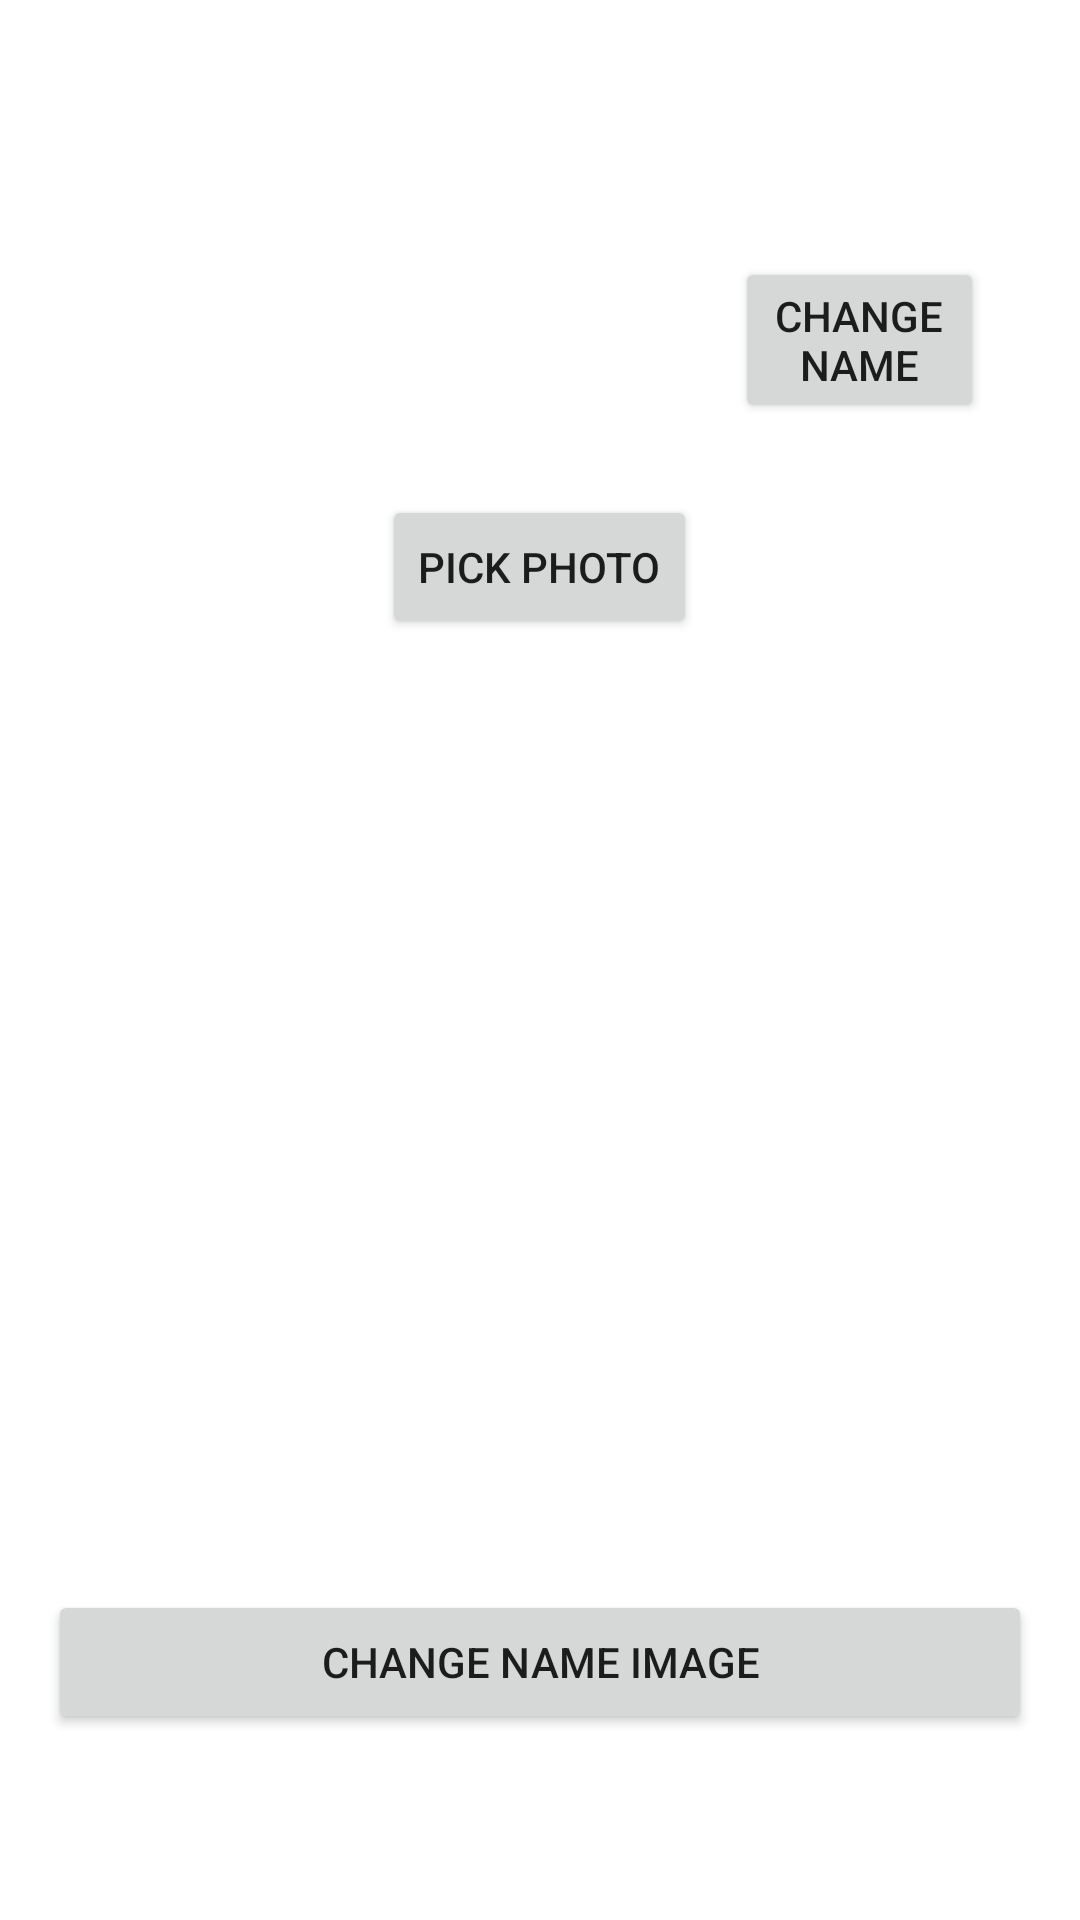

Here is an Android app screen rendered from its layout file. Give the layout XML and the strings, colors and styles it references.
<!-- AndroidManifest.xml: application theme Theme.SimpleNav -->
<!-- res/layout/fragment_profilo.xml -->
<?xml version="1.0" encoding="utf-8"?>
<LinearLayout
    xmlns:tools="http://schemas.android.com/tools"
    xmlns:android="http://schemas.android.com/apk/res/android"
    android:layout_width="match_parent"
    android:layout_height="match_parent"
    android:orientation="vertical"
    android:padding="16dp"
    android:gravity="center"
    tools:context=".ui.Profile.Profilo">

    

    <LinearLayout
        android:layout_width="match_parent"
        android:layout_height="103dp"
        android:gravity="center"
        android:orientation="horizontal"
        android:padding="16dp">

        <TextView
            android:id="@+id/textViewName"
            android:layout_width="213dp"
            android:layout_height="70dp" />

        <Button
            android:id="@+id/bt_pickName"
            android:layout_width="wrap_content"
            android:layout_height="wrap_content"
            android:text="@string/ChangeName" />
    </LinearLayout>


    <Button
        android:id="@+id/bt_pick"
        android:layout_width="wrap_content"
        android:layout_height="wrap_content"
        android:text="@string/PickPhoto" />

    <androidx.recyclerview.widget.RecyclerView
        android:id="@+id/recyclerviewProfilo"
        android:layout_width="match_parent"
        android:layout_height="301dp"
        android:layout_marginTop="16dp"
        tools:listitem="@layout/item_main" />

    <Button
        android:id="@+id/btnChangePicture"
        android:layout_width="match_parent"
        android:layout_height="wrap_content"
        android:text="@string/ChangeNameImage" />

</LinearLayout>
<!-- resources referenced by this layout -->
<resources>
  <string name="ChangeName">Change Name</string>
  <string name="ChangeNameImage">Change Name Image</string>
  <string name="PickPhoto">Pick Photo</string>
  <style name="Theme.SimpleNav" parent="Theme.MaterialComponents.DayNight.DarkActionBar">
          
          <item name="colorPrimary">@color/purple_500</item>
          <item name="colorPrimaryVariant">@color/purple_700</item>
          <item name="colorOnPrimary">@color/white</item>
          
          <item name="colorSecondary">@color/teal_200</item>
          <item name="colorSecondaryVariant">@color/teal_700</item>
          <item name="colorOnSecondary">@color/black</item>
          
          <item name="android:statusBarColor">?attr/colorPrimaryVariant</item>
          
  
  
      </style>
  <!-- not gathered from this repository: default colours our renderer supplied (Android Studio template values) -->
  <color name="purple_500">#FF6200EE</color>
  <color name="purple_700">#FF3700B3</color>
  <color name="teal_200">#FF03DAC5</color>
  <color name="teal_700">#FF018786</color>
  <color name="black">#FF000000</color>
  <color name="white">#FFFFFFFF</color>
</resources>
